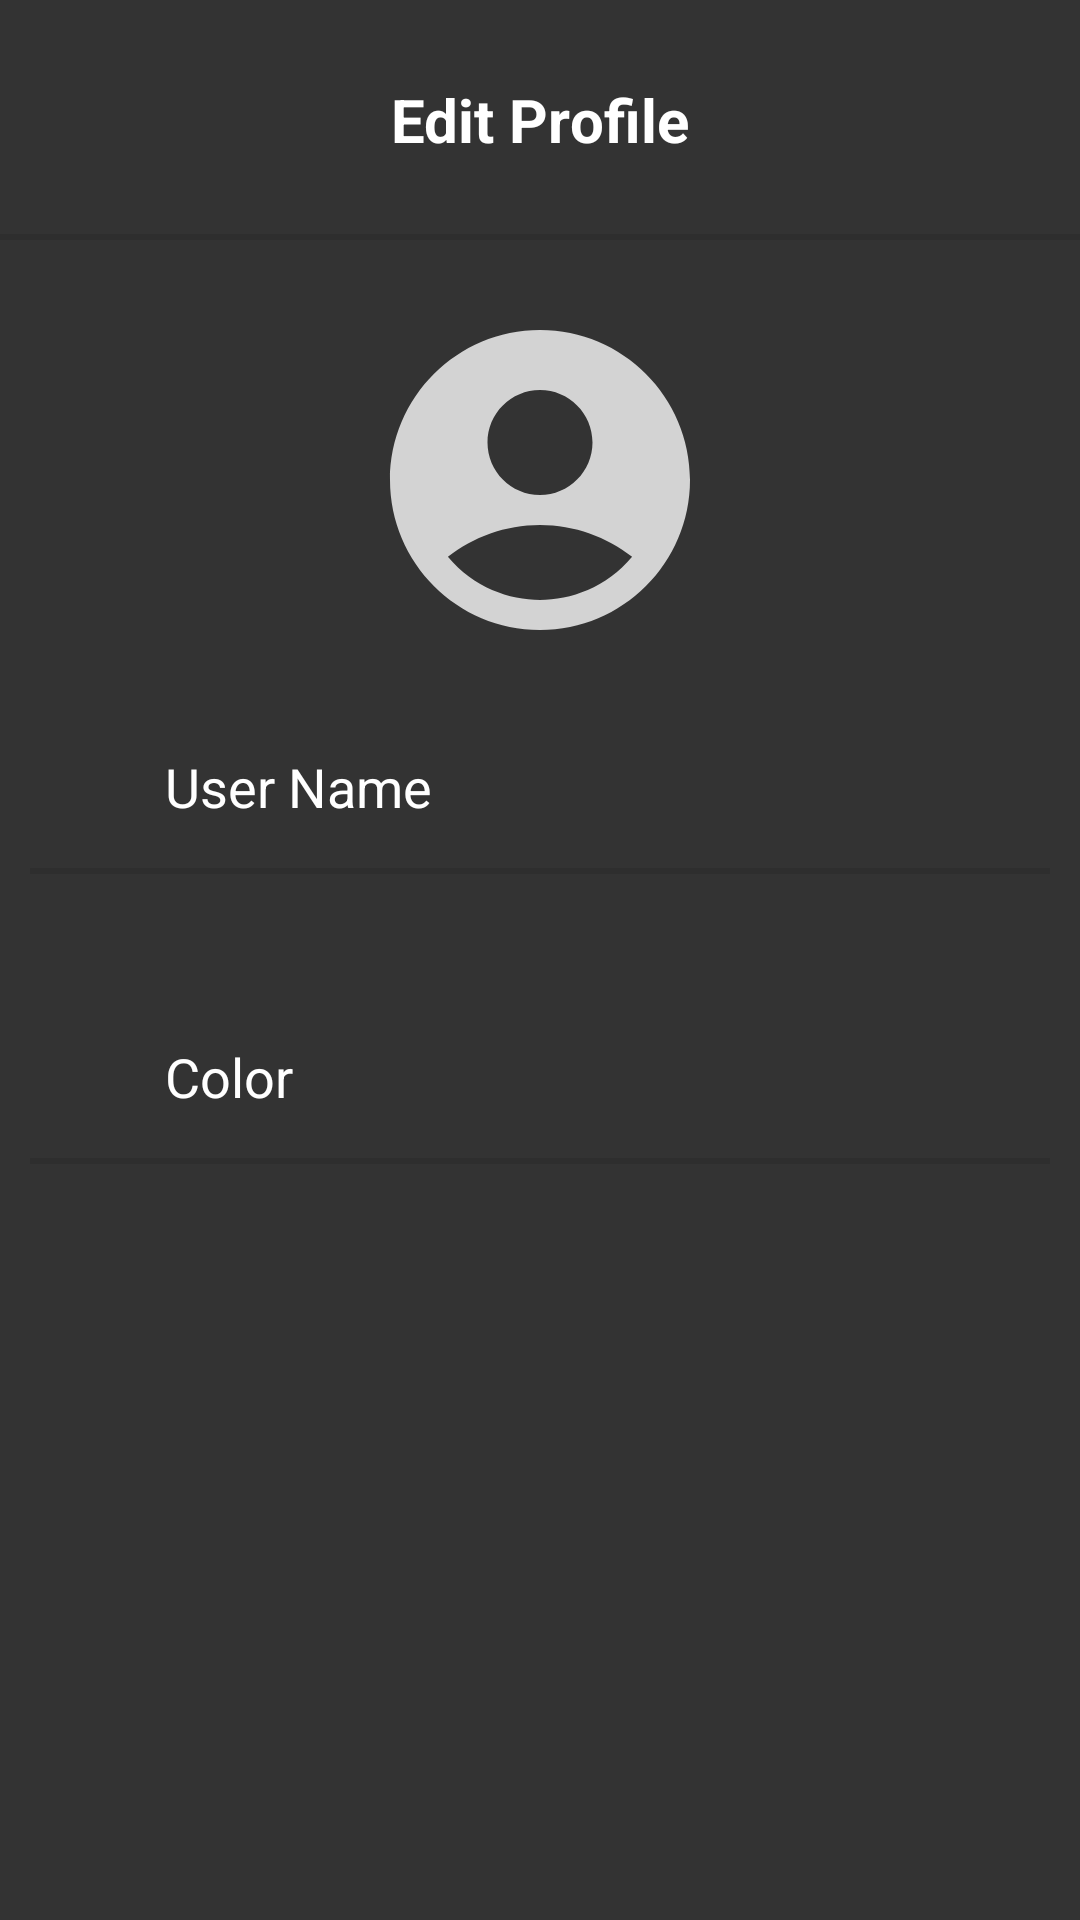

Android layout source for this screen:
<!-- AndroidManifest.xml: application theme Theme.App.Starting -->
<!-- res/layout/activity_profile.xml -->
<?xml version="1.0" encoding="utf-8"?>
<RelativeLayout xmlns:android="http://schemas.android.com/apk/res/android"
    xmlns:app="http://schemas.android.com/apk/res-auto"
    xmlns:tools="http://schemas.android.com/tools"
    android:layout_width="match_parent"
    android:background="@color/charBlack"
    android:layout_height="match_parent"
    tools:context=".Profile">

    <RelativeLayout
        android:id="@+id/rel"
        android:layout_width="match_parent"
        android:layout_height="80dp"
        app:layout_constraintTop_toTopOf="parent">

        <ImageButton
            android:id="@+id/back_setting2"
            android:layout_width="wrap_content"
            android:layout_height="wrap_content"
            android:background="#00000000"
            android:src="@drawable/ic_baseline_arrow_back_24"
            android:translationX="20sp"
            android:translationY="30sp"
            tools:ignore="ContentDescription,SpeakableTextPresentCheck,TouchTargetSizeCheck" />

        <View
            android:layout_width="match_parent"
            android:layout_height="2dp"
            android:layout_alignParentBottom="true"
            android:background="#17000005">

        </View>

        <TextView
            android:id="@+id/textView7"
            android:layout_width="wrap_content"
            android:layout_height="wrap_content"
            android:layout_centerInParent="true"
            android:text="@string/EditProfile"
            android:textColor="@color/white"
            android:textSize="20sp"
            android:textStyle="bold" />

    </RelativeLayout>

    <ImageView
        android:id="@+id/profileImage"
        android:layout_width="120dp"
        android:layout_height="120dp"
        android:layout_centerHorizontal="true"
        android:src="@drawable/ic_baseline_account_circle_24"
        android:translationY="100sp"
        tools:ignore="ContentDescription" />


    <ScrollView
        android:layout_width="match_parent"
        android:layout_height="match_parent"
        android:layout_below="@+id/profileImage">

        <RelativeLayout
            android:layout_width="match_parent"
            android:layout_height="wrap_content"
            android:translationY="130sp">


            <TextView
                android:id="@+id/userName"
                android:layout_width="match_parent"
                android:layout_height="wrap_content"
                android:layout_alignParentTop="true"
                android:paddingStart="55dp"
                android:text="@string/UserName"

                android:textColor="@color/white"
                android:textSize="18sp"
                tools:ignore="RtlSymmetry" />

            <View
                android:id="@+id/view"
                android:layout_width="match_parent"
                android:layout_height="2sp"
                android:layout_below="@+id/userName"
                android:layout_marginLeft="10dp"
                android:layout_marginRight="10dp"
                android:background="#17000005"
                android:translationY="15sp"
                tools:ignore="SmallSp" />

            <ImageView
                android:id="@+id/imageView"
                android:layout_width="25sp"
                android:layout_height="25sp"
                android:translationX="15sp"
                android:translationY="2sp"
                app:srcCompat="@drawable/ic_baseline_person_big"
                tools:ignore="ContentDescription" />

            <Button
                android:id="@+id/button_edit"
                android:layout_width="match_parent"
                android:layout_height="wrap_content"
                android:layout_below="@+id/view"
                android:background="@null"
                android:gravity="left|center_horizontal"
                android:paddingLeft="20dp"
                android:textAllCaps="false"
                android:textColor="@color/white"
                android:textSize="15sp"
                android:translationY="30sp"
                tools:ignore="RtlHardcoded,RtlSymmetry,SpeakableTextPresentCheck,VisualLintButtonSize" />

            <ImageView
                android:id="@+id/imageView2"
                android:layout_width="15sp"
                android:layout_height="15sp"
                android:layout_below="@+id/view"
                android:layout_alignParentEnd="true"
                android:translationX="-10sp"
                android:translationY="30sp"
                app:srcCompat="@drawable/ic_baseline_edit_24"
                tools:ignore="ContentDescription" />

            <TextView
                android:id="@+id/notification"
                android:layout_width="match_parent"
                android:layout_height="wrap_content"
                android:layout_below="@+id/button_edit"
                android:layout_marginTop="50sp"
                android:paddingStart="55dp"
                android:text="@string/Color"
                android:textColor="@color/white"
                android:textSize="18sp"
                tools:ignore="RtlSymmetry" />

            <ImageView
                android:layout_width="25sp"
                android:layout_height="25sp"
                android:layout_below="@+id/button_edit"
                android:layout_marginTop="40sp"
                android:src="@drawable/ic_baseline_color_lens_24"
                android:translationX="15sp"
                android:translationY="11sp"
                tools:ignore="ContentDescription" />

            <View
                android:id="@+id/view1"
                android:layout_width="match_parent"
                android:layout_height="2sp"
                android:layout_below="@+id/notification"
                android:layout_marginLeft="10dp"
                android:layout_marginRight="10dp"
                android:background="#17000005"
                android:translationY="15sp"
                tools:ignore="SmallSp" />


            <Button
                android:id="@+id/color"
                android:layout_width="match_parent"
                android:layout_height="wrap_content"
                android:layout_below="@+id/view1"
                android:background="@null"
                android:gravity="left|center_horizontal"
                android:paddingLeft="20dp"
                android:text="Profile Color"
                android:textAllCaps="false"
                android:textColor="#C3C3C3"
                android:textSize="15sp"
                android:translationY="30sp"
                tools:ignore="HardcodedText,RtlHardcoded,RtlSymmetry,TouchTargetSizeCheck,VisualLintButtonSize" />

            <ImageView
                android:id="@+id/profileColor"
                android:layout_width="15sp"
                android:layout_height="15sp"
                android:layout_below="@+id/view1"
                android:layout_alignParentEnd="true"
                android:background="#555252"
                android:translationX="-10sp"
                android:translationY="30sp"
                tools:ignore="ContentDescription,ImageContrastCheck" />


        </RelativeLayout>

    </ScrollView>



</RelativeLayout>
<!-- resources referenced by this layout -->
<resources>
  <color name="charBlack">#333333</color>
  <color name="white">#FFFFFFFF</color>
  <!-- drawable ic_baseline_account_circle_24 (drawable) -->
  <vector android:height="100dp" android:tint="#D3D3D3"
      android:viewportHeight="24" android:viewportWidth="24"
      android:width="100dp" xmlns:android="http://schemas.android.com/apk/res/android">
      <path android:fillColor="@color/Black" android:pathData="M12,2C6.48,2 2,6.48 2,12s4.48,10 10,10s10,-4.48 10,-10S17.52,2 12,2zM12,6c1.93,0 3.5,1.57 3.5,3.5S13.93,13 12,13s-3.5,-1.57 -3.5,-3.5S10.07,6 12,6zM12,20c-2.03,0 -4.43,-0.82 -6.14,-2.88C7.55,15.8 9.68,15 12,15s4.45,0.8 6.14,2.12C16.43,19.18 14.03,20 12,20z"/>
  </vector>
  <!-- drawable ic_baseline_person_big (drawable) -->
  <vector android:height="40dp" android:tint="#FFFFFF"
      android:viewportHeight="24" android:viewportWidth="24"
      android:width="40dp" xmlns:android="http://schemas.android.com/apk/res/android">
      <path android:fillColor="@android:color/white" android:pathData="M12,12c2.21,0 4,-1.79 4,-4s-1.79,-4 -4,-4 -4,1.79 -4,4 1.79,4 4,4zM12,14c-2.67,0 -8,1.34 -8,4v2h16v-2c0,-2.66 -5.33,-4 -8,-4z"/>
  
  </vector>
  <string name="Color">Color</string>
  <string name="EditProfile">Edit Profile</string>
  <string name="UserName">User Name</string>
  <style name="Theme.App.Starting" parent="Theme.SplashScreen">
          
          <item name="windowSplashScreenBackground">@color/charBlack</item>
  
          
          <item name="windowSplashScreenAnimatedIcon">@drawable/splash_icon</item>
          
          
          
          <item name="postSplashScreenTheme">@style/Theme.BluetoothChat</item>
      </style>
  <color name="Black">#000000</color>
  <style name="Theme.BluetoothChat" parent="Theme.AppCompat.Light.NoActionBar">
          
          <item name="colorPrimary">@color/purple_500</item>
          <item name="colorPrimaryVariant">@color/purple_700</item>
          <item name="colorOnPrimary">@color/white</item>
          
          <item name="colorSecondary">@color/teal_200</item>
          <item name="colorSecondaryVariant">@color/teal_700</item>
          <item name="colorOnSecondary">@color/black</item>
          
          <item name="android:statusBarColor">?attr/colorPrimaryVariant</item>
          
      </style>
  <color name="purple_500">#000000</color>
  <color name="purple_700">#000000</color>
  <color name="teal_200">#FF03DAC5</color>
  <color name="teal_700">#FF018786</color>
  <color name="black">#17000005</color>
</resources>
